Run: headless pygame with SDL's dummy video driver; simulated clock (each Clock.tick advances the game by its frame time, no real sleeping); random seed 0; keys injected as events and as key.get_pressed() state; no mouse input.
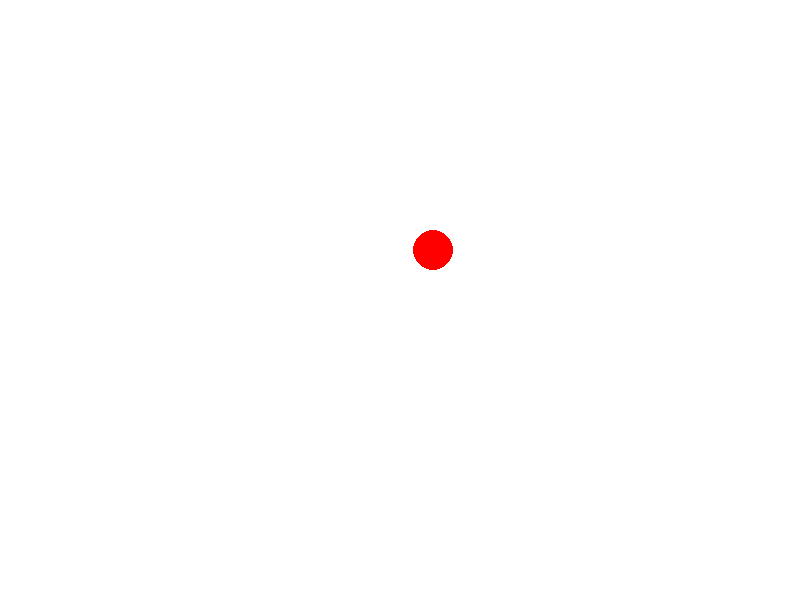
Frame 1 of 4 · flips 1–60 · no input
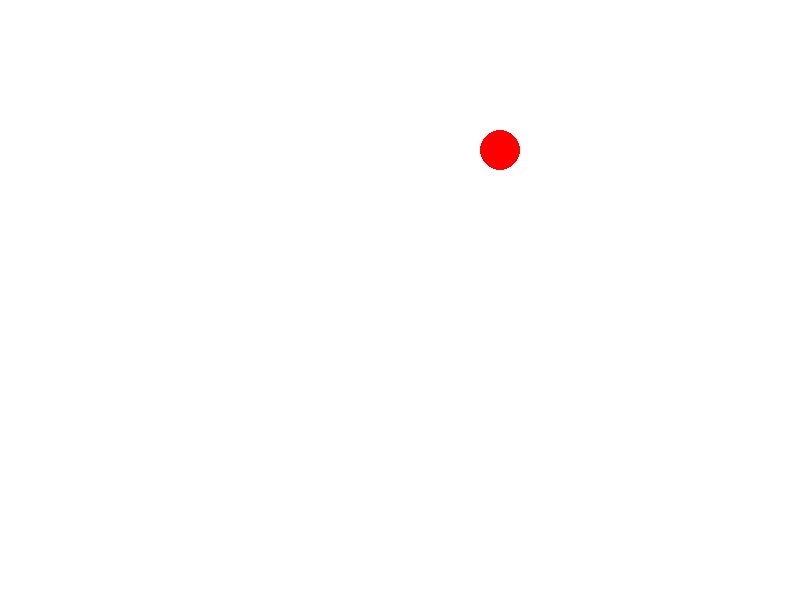
Frame 2 of 4 · flips 61–180 · tapped SPACE, RETURN · held RIGHT (→), D
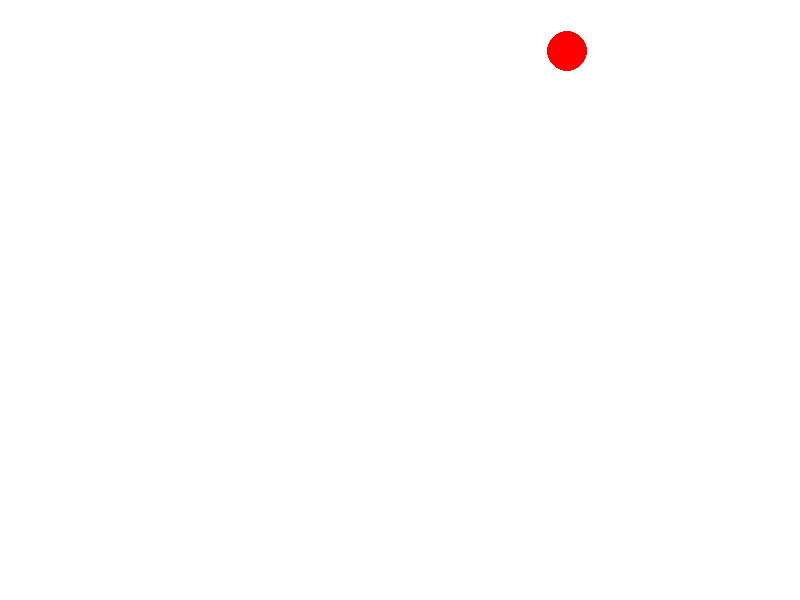
Frame 3 of 4 · flips 181–300 · held DOWN (↓), S
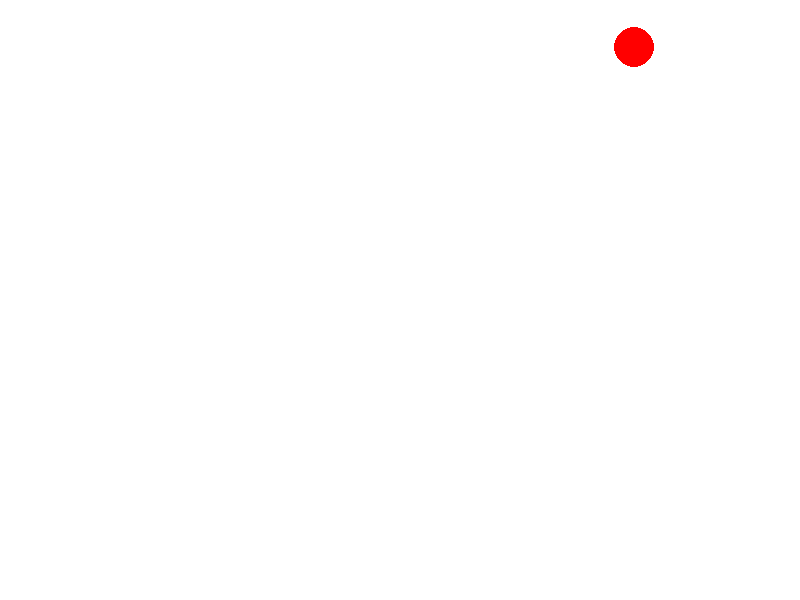
Frame 4 of 4 · flips 301–420 · held LEFT (←), A, UP (↑), W

The pygame program that drew these frames:

import pygame
import random
import math

# Initialisation de pygame
pygame.init()

# Dimensions de la fenêtre
width, height = 800, 600
window = pygame.display.set_mode((width, height))

# Couleurs
WHITE = (255, 255, 255)
RED = (255, 0, 0)


# Classe pour l'élément en mouvement
class MovingObject:
    def __init__(self, x, y):
        self.x = x
        self.y = y
        self.size = 20
        # Angle aléatoire en radians (entre 0 et 2π)
        self.angle = random.uniform(0, 2 * math.pi)
        # Vitesse aléatoire entre 0.1 et 5 (par exemple)
        self.speed = 1# random.uniform(0.1, 5)
        self.frame_counter = 0  # Compteur de frames pour les petites vitesses

    def move(self):
        # Si la vitesse est très petite, attendre quelques frames avant de bouger
        if self.speed < 1:
            self.frame_counter += 1
            if self.frame_counter < 60 / self.speed:  # Plus petite la vitesse, plus on attend
                return
            self.frame_counter = 0

        # Calculer le déplacement
        dx = math.cos(self.angle) * self.speed
        dy = math.sin(self.angle) * self.speed

        # Mettre à jour les coordonnées
        self.x += dx
        self.y += dy

        # Gestion des bords de la fenêtre
        if self.x < 0 or self.x > width:
            self.angle = math.pi - self.angle  # Inverser la direction horizontale
        if self.y < 0 or self.y > height:
            self.angle = -self.angle  # Inverser la direction verticale

    def draw(self, surface):
        pygame.draw.circle(surface, RED, (int(self.x), int(self.y)), self.size)


# Création de l'objet
moving_object = MovingObject(width // 2, height // 2)

# Boucle principale
running = True
clock = pygame.time.Clock()

while running:
    # Gérer les événements
    for event in pygame.event.get():
        if event.type == pygame.QUIT:
            running = False

    # Remplir l'écran de blanc
    window.fill(WHITE)

    # Déplacer et dessiner l'objet
    moving_object.move()
    moving_object.draw(window)

    # Mettre à jour l'affichage
    pygame.display.flip()

    # Limiter la boucle à 60 FPS
    clock.tick(60)

# Quitter pygame
pygame.quit()
